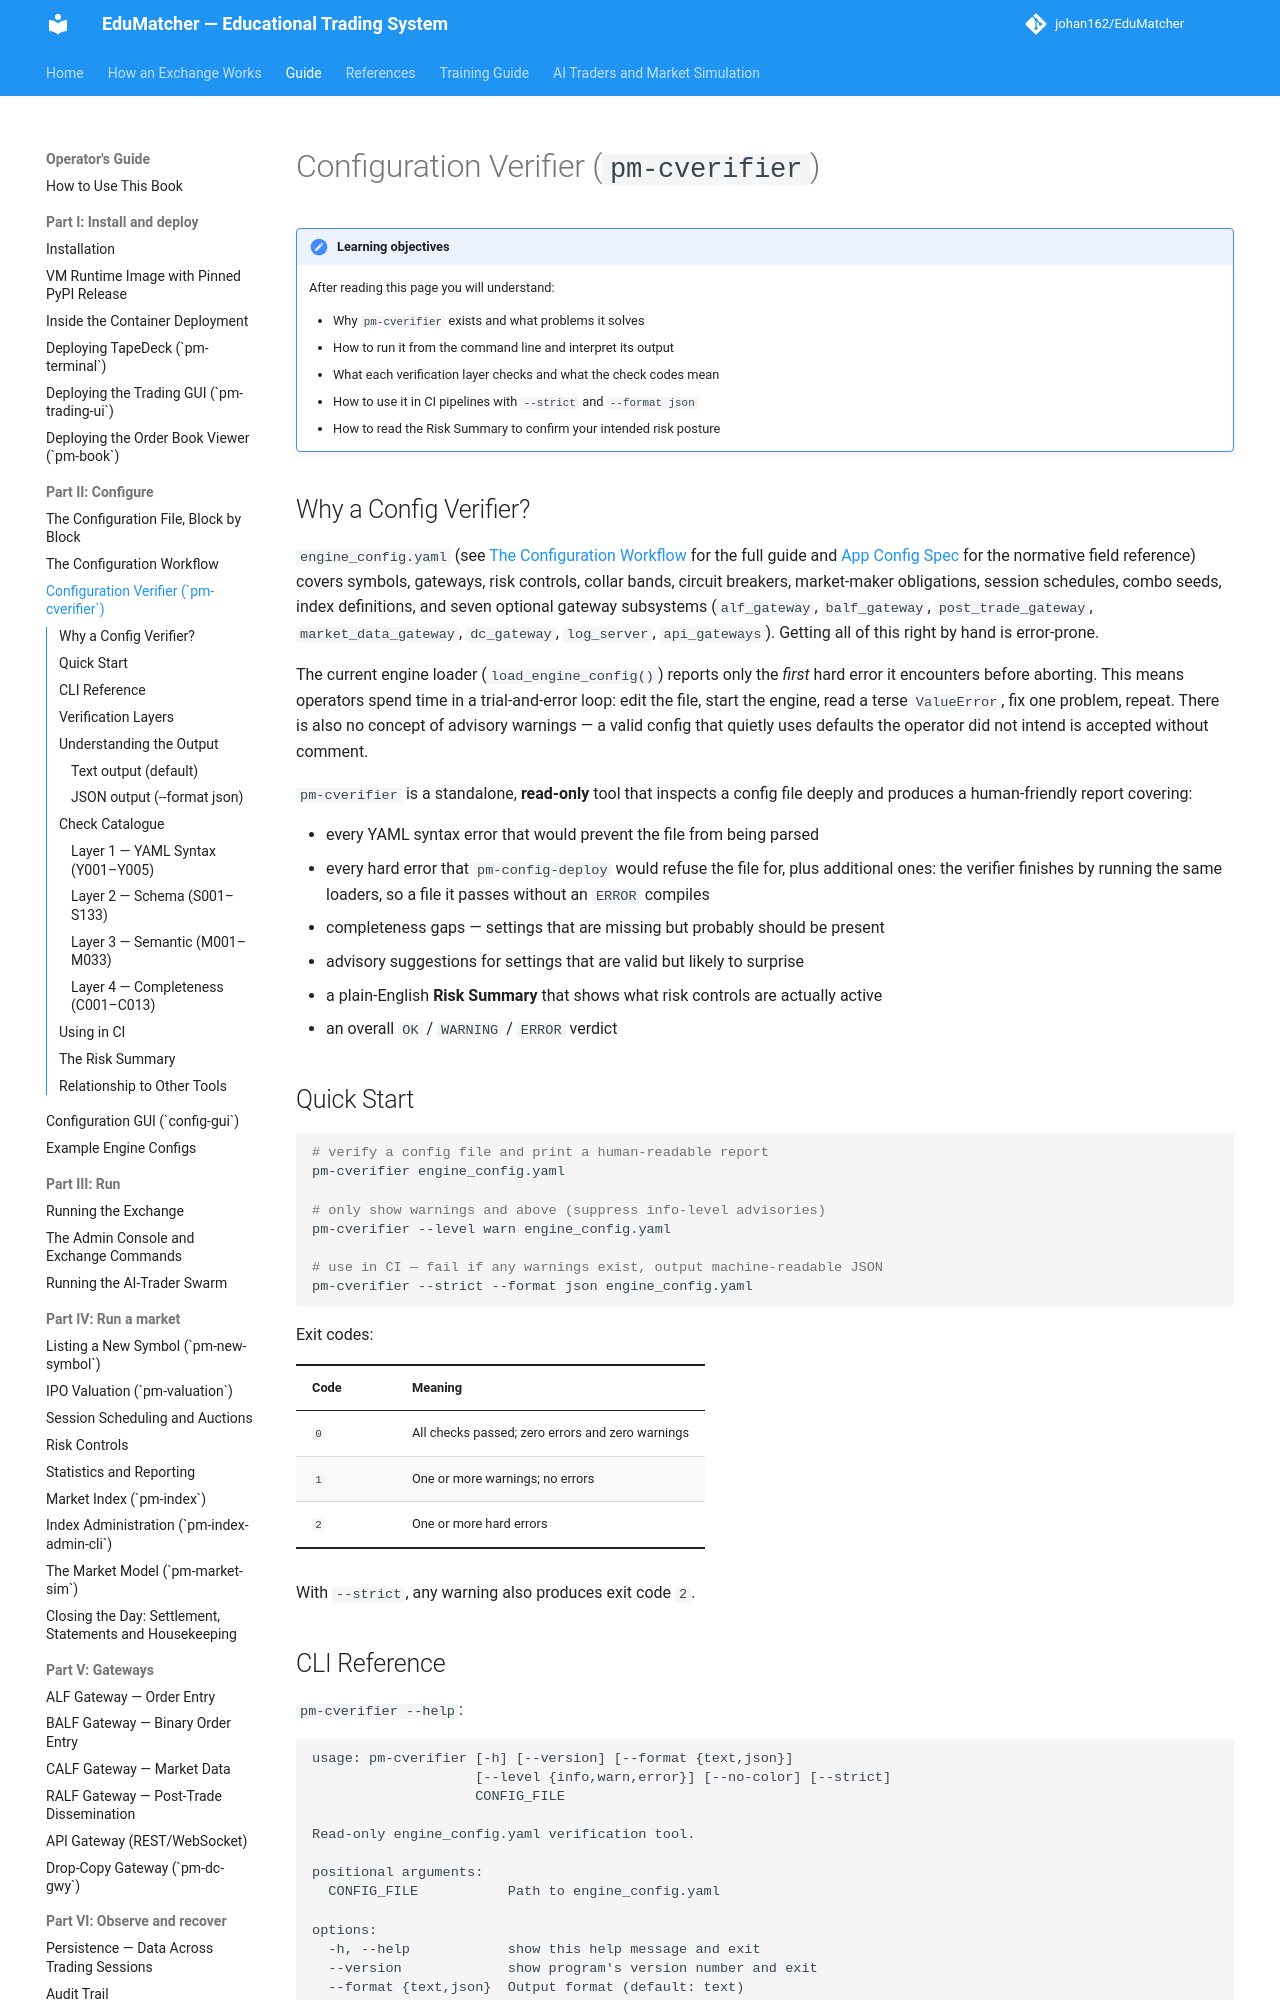

repository: johan162/EduMatcher · page: books/operator-guide/part-2-configure/020-config-verifier/index.html · generator: mkdocs

# Configuration Verifier (`pm-cverifier`)

!!! note "Learning objectives"
    After reading this page you will understand:

    - Why `pm-cverifier` exists and what problems it solves
    - How to run it from the command line and interpret its output
    - What each verification layer checks and what the check codes mean
    - How to use it in CI pipelines with `--strict` and `--format json`
    - How to read the Risk Summary to confirm your intended risk posture


## Why a Config Verifier?

`engine_config.yaml` (see [The Configuration Workflow](010-the-configuration-workflow.md) for the full
guide and [App Config Spec](../../reference-manual/part-3-configuration/030-formal-specification.md) for the normative field
reference) covers symbols, gateways, risk controls, collar bands,
circuit breakers, market-maker obligations, session schedules, combo seeds,
index definitions, and seven optional gateway subsystems (`alf_gateway`,
`balf_gateway`, `post_trade_gateway`, `market_data_gateway`, `dc_gateway`,
`log_server`, `api_gateways`).
Getting all of this right by hand is error-prone.

The current engine loader (`load_engine_config()`) reports only the *first* hard
error it encounters before aborting.  This means operators spend time in a
trial-and-error loop: edit the file, start the engine, read a terse `ValueError`,
fix one problem, repeat.  There is also no concept of advisory warnings — a
valid config that quietly uses defaults the operator did not intend is accepted
without comment.

`pm-cverifier` is a standalone, **read-only** tool that inspects a config file
deeply and produces a human-friendly report covering:

- every YAML syntax error that would prevent the file from being parsed
- every hard error that `pm-config-deploy` would refuse the file for, plus
  additional ones: the verifier finishes by running the same loaders, so a
  file it passes without an `ERROR` compiles
- completeness gaps — settings that are missing but probably should be present
- advisory suggestions for settings that are valid but likely to surprise
- a plain-English **Risk Summary** that shows what risk controls are actually active
- an overall `OK` / `WARNING` / `ERROR` verdict



## Quick Start

```bash
# verify a config file and print a human-readable report
pm-cverifier engine_config.yaml

# only show warnings and above (suppress info-level advisories)
pm-cverifier --level warn engine_config.yaml

# use in CI — fail if any warnings exist, output machine-readable JSON
pm-cverifier --strict --format json engine_config.yaml
```

Exit codes:

| Code | Meaning                                          |
|------|--------------------------------------------------|
| `0`  | All checks passed; zero errors and zero warnings |
| `1`  | One or more warnings; no errors                  |
| `2`  | One or more hard errors                          |

With `--strict`, any warning also produces exit code `2`.


## CLI Reference

`pm-cverifier --help`:

```
usage: pm-cverifier [-h] [--version] [--format {text,json}]
                    [--level {info,warn,error}] [--no-color] [--strict]
                    CONFIG_FILE

Read-only engine_config.yaml verification tool.

positional arguments:
  CONFIG_FILE           Path to engine_config.yaml

options:
  -h, --help            show this help message and exit
  --version             show program's version number and exit
  --format {text,json}  Output format (default: text)
  --level {info,warn,error}
                        Minimum severity to show (default: info)
  --no-color            Disable ANSI color in text output
  --strict              Treat warnings as errors for CI exit-code purposes
```
